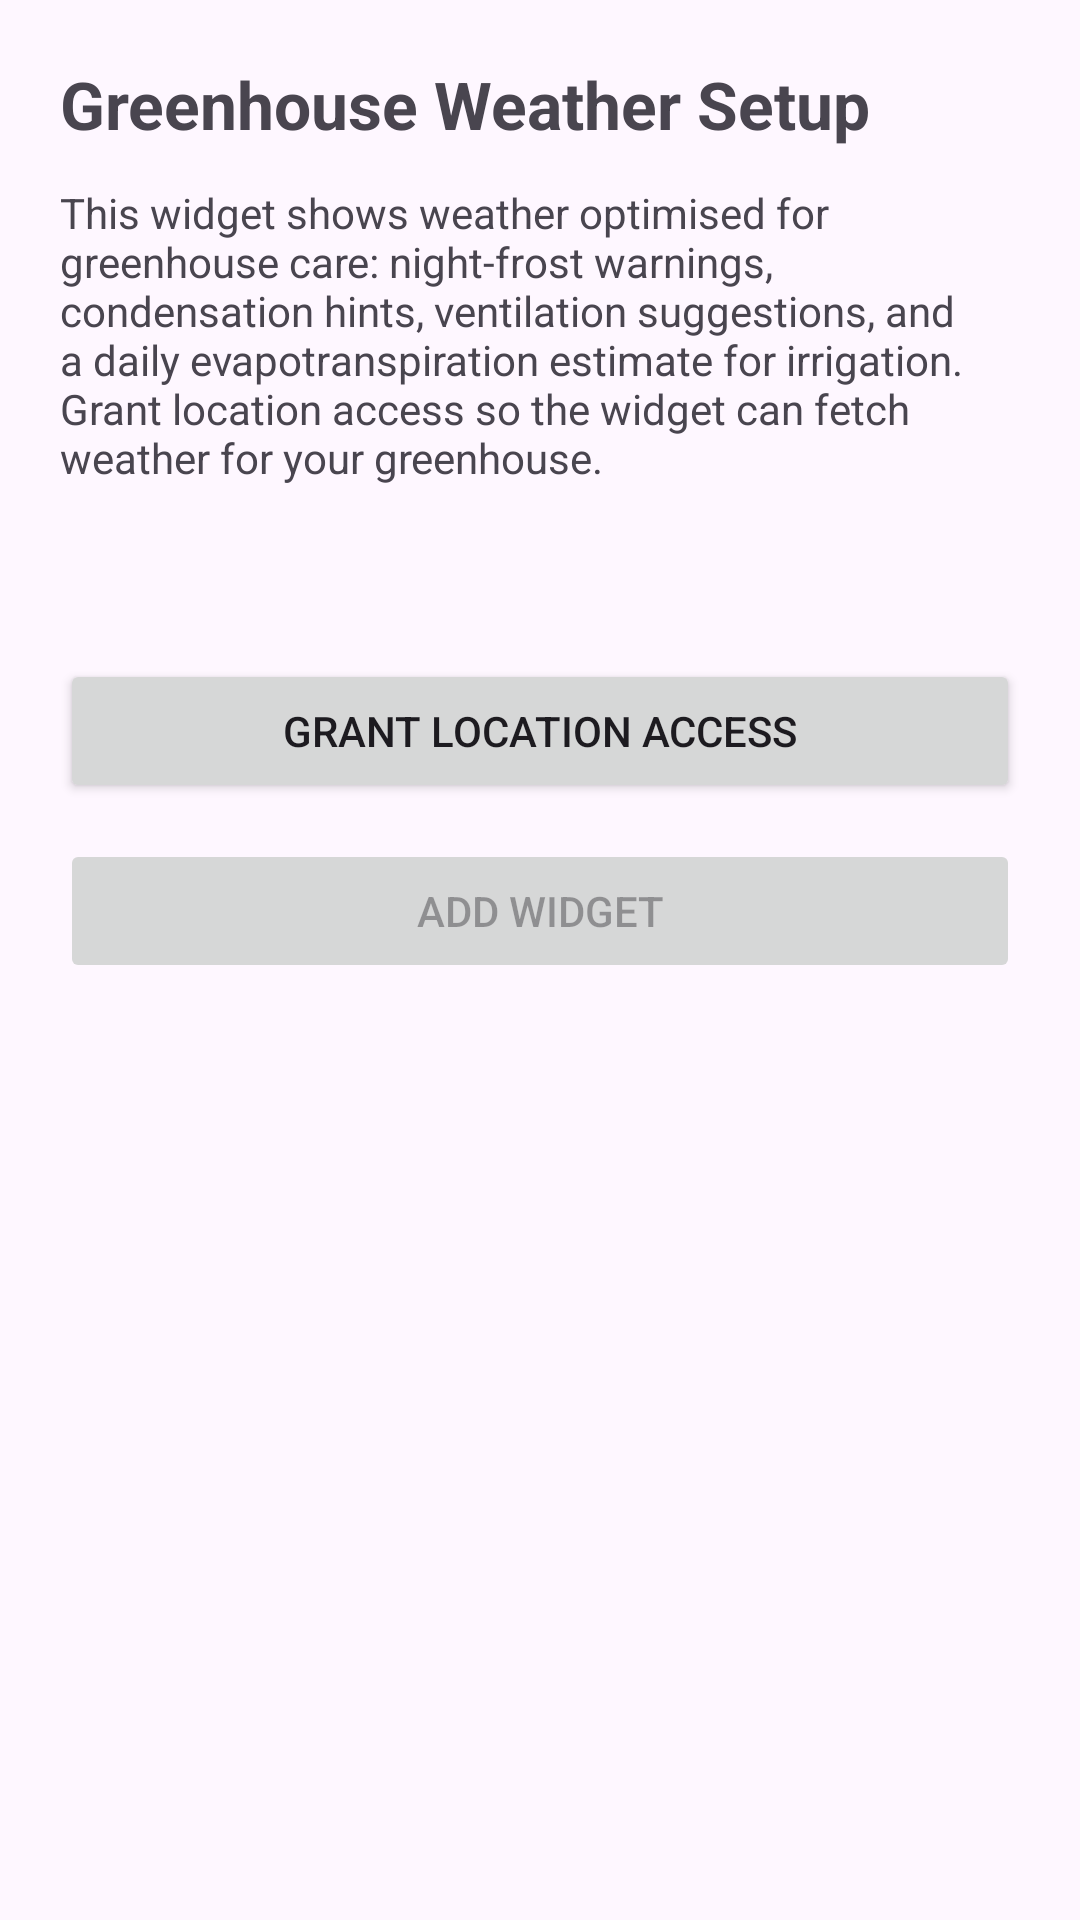

Layout XML and referenced resources for this Android screen:
<!-- AndroidManifest.xml: activity theme Theme.GreenhouseWeather -->
<!-- res/layout/widget_config.xml -->
<?xml version="1.0" encoding="utf-8"?>
<ScrollView xmlns:android="http://schemas.android.com/apk/res/android"
    android:layout_width="match_parent"
    android:layout_height="match_parent"
    android:padding="20dp">

    <LinearLayout
        android:layout_width="match_parent"
        android:layout_height="wrap_content"
        android:orientation="vertical">

        <TextView
            android:layout_width="match_parent"
            android:layout_height="wrap_content"
            android:text="@string/config_title"
            android:textSize="22sp"
            android:textStyle="bold" />

        <TextView
            android:layout_width="match_parent"
            android:layout_height="wrap_content"
            android:layout_marginTop="12dp"
            android:text="@string/config_explainer"
            android:textSize="14sp" />

        <TextView
            android:id="@+id/config_status"
            android:layout_width="match_parent"
            android:layout_height="wrap_content"
            android:layout_marginTop="20dp"
            android:textSize="13sp"
            android:textStyle="italic" />

        <Button
            android:id="@+id/btn_grant_location"
            android:layout_width="match_parent"
            android:layout_height="wrap_content"
            android:layout_marginTop="20dp"
            android:text="@string/config_grant_location" />

        <Button
            android:id="@+id/btn_done"
            android:layout_width="match_parent"
            android:layout_height="wrap_content"
            android:layout_marginTop="12dp"
            android:enabled="false"
            android:text="@string/config_done" />

    </LinearLayout>
</ScrollView>
<!-- resources referenced by this layout -->
<resources>
  <string name="config_done">Add widget</string>
  <string name="config_explainer">This widget shows weather optimised for greenhouse care: night-frost warnings, condensation hints, ventilation suggestions, and a daily evapotranspiration estimate for irrigation. Grant location access so the widget can fetch weather for your greenhouse.</string>
  <string name="config_grant_location">Grant location access</string>
  <string name="config_title">Greenhouse Weather Setup</string>
  <style name="Theme.GreenhouseWeather" parent="Theme.Material3.DayNight.NoActionBar" />
</resources>
